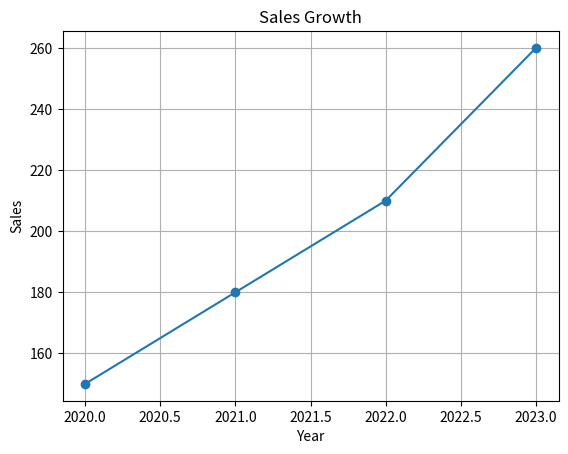

Reproduce this figure in Python.
x = 10
x * 2

import pandas as pd

df = pd.DataFrame({"Year":[2020,2021,2022,2023],"Sales":[150,180,210,260]})
df

import matplotlib.pyplot as plt
plt.plot(df["Year"], df["Sales"], marker="o")
plt.title("Sales Growth")
plt.xlabel("Year")
plt.ylabel("Sales")
plt.grid(True)
plt.show()